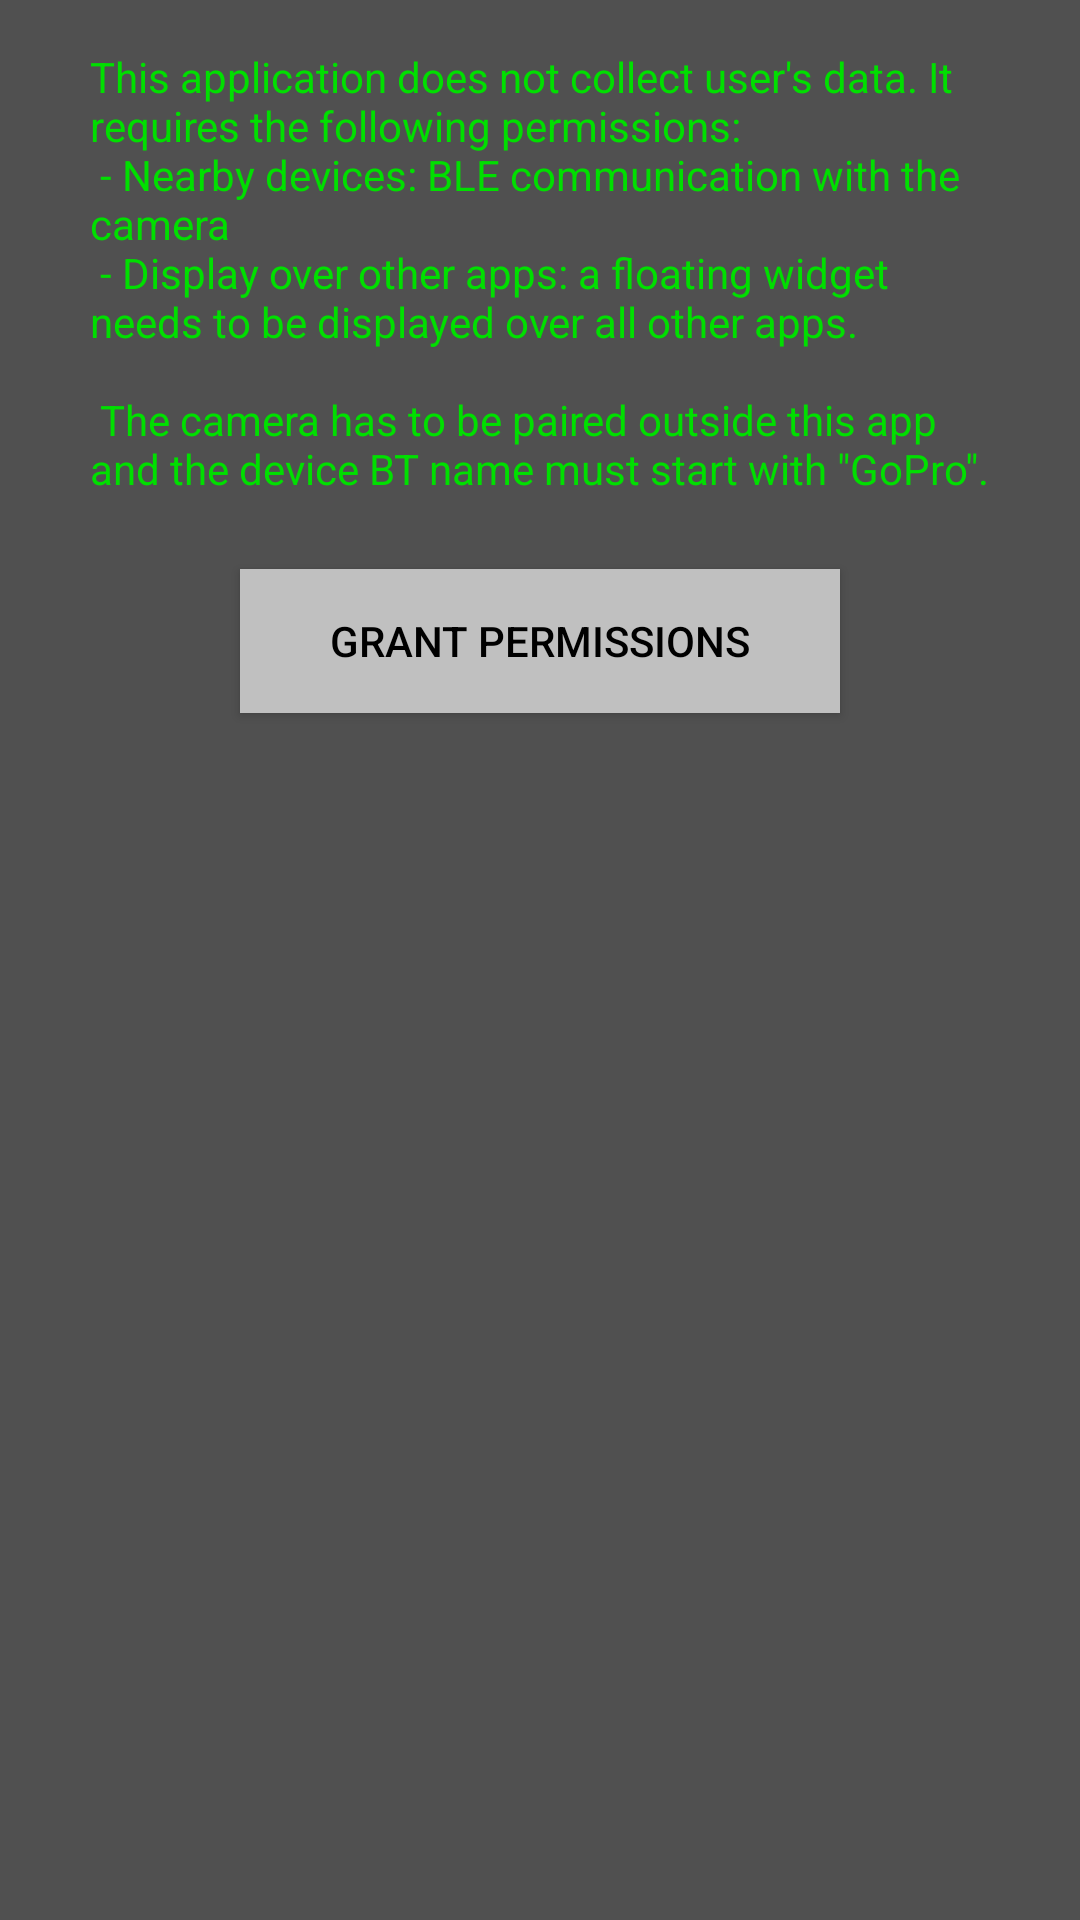

This screen was rendered from an Android layout file. Write that file and the resources it references.
<!-- AndroidManifest.xml: application theme Theme.Akson -->
<!-- res/layout/activity_main.xml -->
<?xml version="1.0" encoding="utf-8"?>
<androidx.constraintlayout.widget.ConstraintLayout xmlns:android="http://schemas.android.com/apk/res/android"
    xmlns:app="http://schemas.android.com/apk/res-auto"
    android:id="@+id/relativeLayout"
    android:layout_width="match_parent"
    android:layout_height="match_parent">

    <Button
        android:id="@+id/buttonOpenSettings"
        android:layout_width="200dp"
        android:layout_height="48dp"
        android:layout_centerHorizontal="true"
        android:layout_centerVertical="true"
        android:layout_marginTop="24dp"
        android:background="#C0C0C0"
        android:onClick="onClick"
        android:text="@string/grant_permissions_button"
        android:textColor="#000000"
        app:layout_constraintLeft_toLeftOf="parent"
        app:layout_constraintRight_toRightOf="parent"
        app:layout_constraintTop_toBottomOf="@+id/textView" />

    <TextView
        android:id="@+id/textView"
        android:layout_width="300dp"
        android:layout_height="wrap_content"
        android:layout_marginStart="8dp"
        android:layout_marginTop="16dp"
        android:layout_marginEnd="8dp"
        android:text="@string/permissions_intro"
        app:layout_constraintEnd_toEndOf="parent"
        app:layout_constraintStart_toStartOf="parent"
        app:layout_constraintTop_toTopOf="parent" />


</androidx.constraintlayout.widget.ConstraintLayout>
<!-- resources referenced by this layout -->
<resources>
  <string name="grant_permissions_button">grant permissions</string>
  <string name="permissions_intro">This application does not collect user\'s data.
          It requires the following permissions:\n
          - Nearby devices: BLE communication with the camera\n
          -  Display over other apps: a floating widget needs to be displayed over all other apps.\n\n
          The camera has to be paired outside this app and the device BT name must start with \"GoPro\".</string>
  <style name="Theme.Akson" parent="android:Theme.Material.Light.NoActionBar">
          <item name="android:background">#505050</item>
          <item name="android:textColor">#00DF00</item>
      </style>
</resources>
